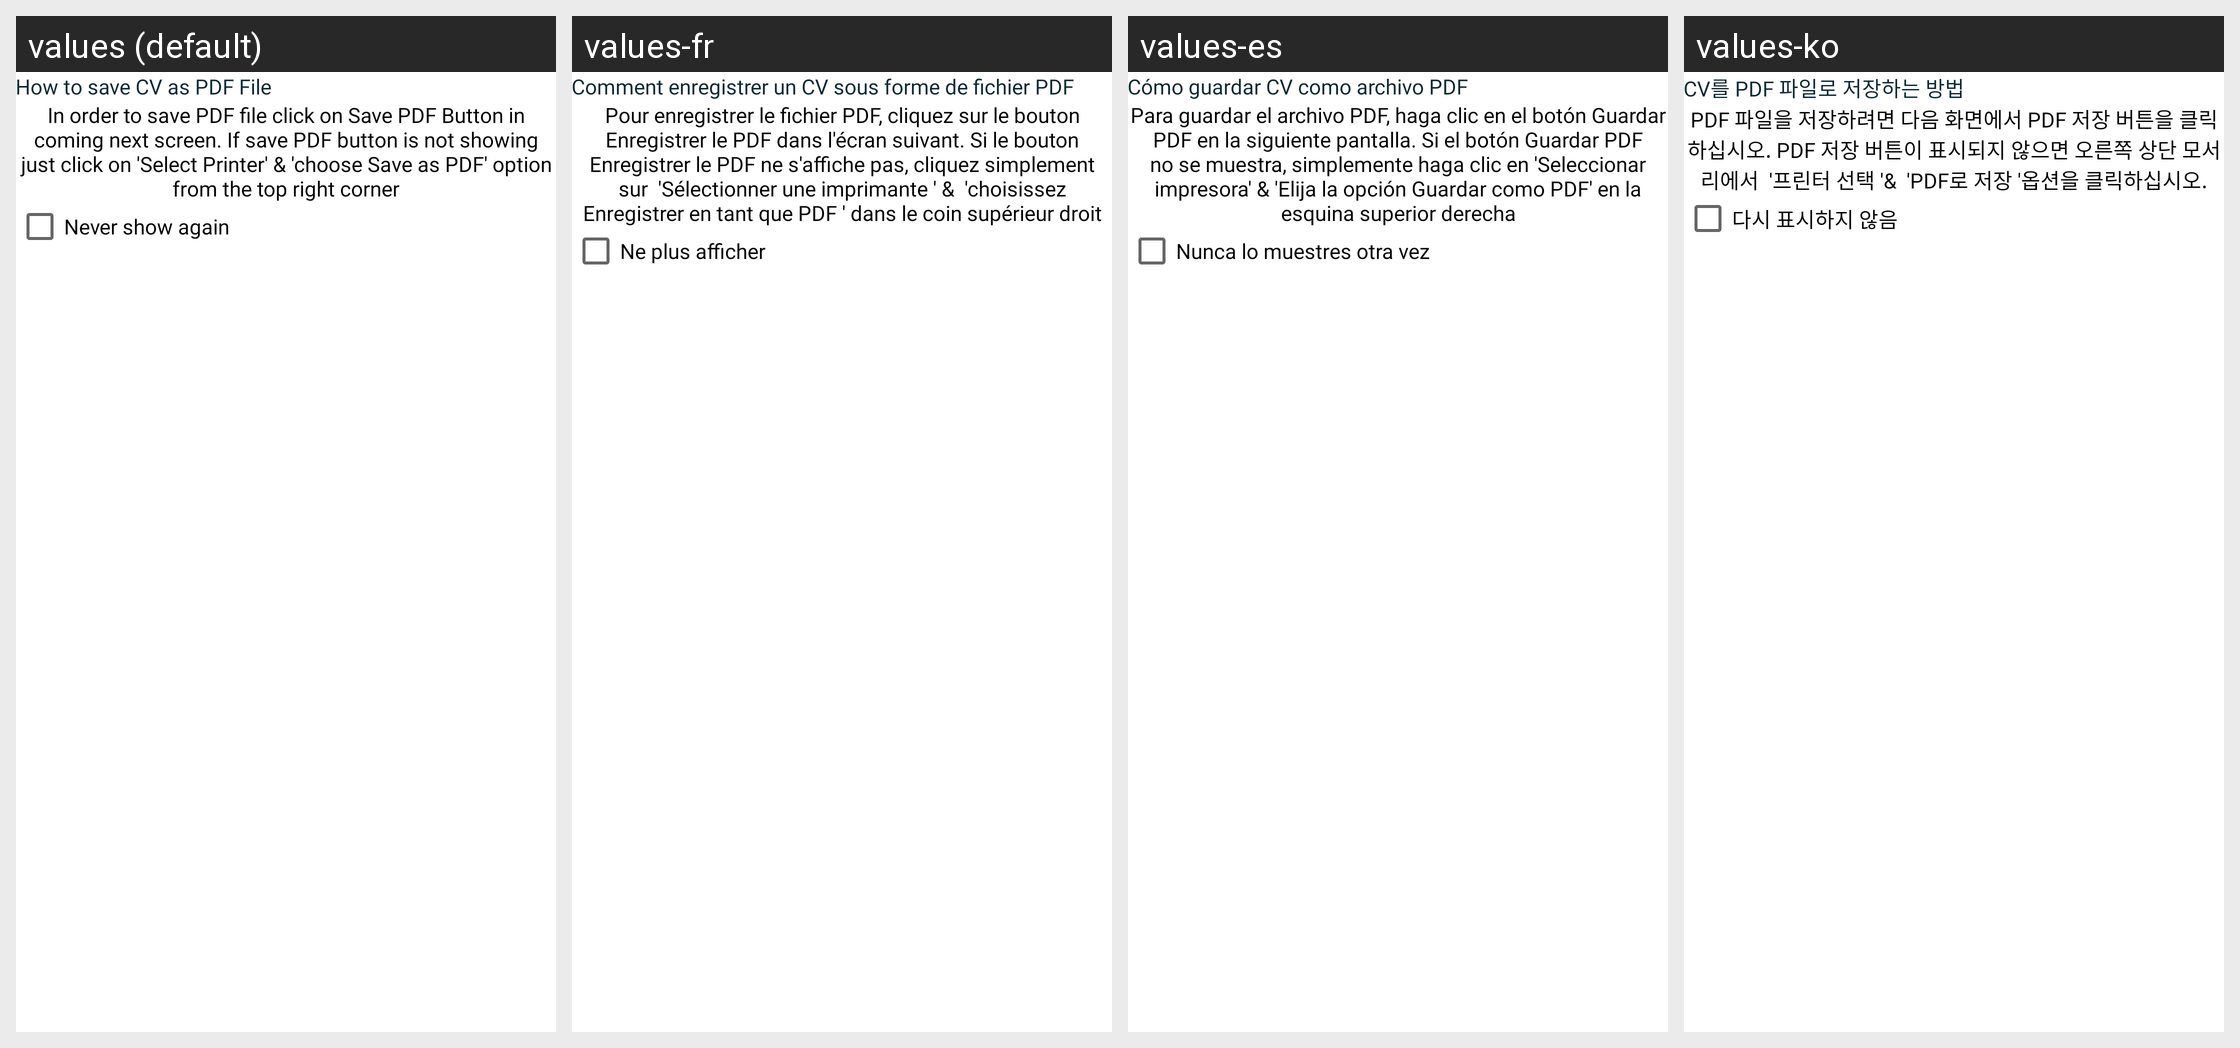

This grid shows one Android layout under several languages. Give, for every string resource on the screen, its name, the default text and each shown locale's text.
Android screen res/layout/bottomsheet_save_cv.xml rendered under 4 locales, left to right: values (default), values-fr, values-es, values-ko. Device: Nexus 5 (rendered at 1080×1920; each locale shown at half size, 540×960, under a caption strip naming it); theme AppTheme.
Other locales in the repository, not shown: values-ar, values-bn, values-de, values-hi, values-in, values-ja, values-ms, values-pt, values-ru, values-tr, values-ur, values-zh.
Strings drawn on this screen, with the default value and each locale's value (text and hints the layout hard-codes, and strings that could not be matched under every locale, appear in the picture but are not listed):

howToSavePdfFile
  values: How to save CV as PDF File
  values-fr: Comment enregistrer un CV sous forme de fichier PDF
  values-es: Cómo guardar CV como archivo PDF
  values-ko: CV를 PDF 파일로 저장하는 방법

howToSavePdfFileMessage
  values: In order to save PDF file click on Save PDF Button in coming next screen. If save PDF button is not showing just click on 'Select Printer' & 'choose Save as PDF' option from the top right corner
  values-fr: Pour enregistrer le fichier PDF, cliquez sur le bouton Enregistrer le PDF dans l'écran suivant. Si le bouton Enregistrer le PDF ne s'affiche pas, cliquez simplement sur  'Sélectionner une imprimante ' &  'choisissez Enregistrer en tant que PDF ' dans le coin supérieur droit
  values-es: Para guardar el archivo PDF, haga clic en el botón Guardar PDF en la siguiente pantalla. Si el botón Guardar PDF no se muestra, simplemente haga clic en 'Seleccionar impresora' & 'Elija la opción Guardar como PDF' en la esquina superior derecha
  values-ko: PDF 파일을 저장하려면 다음 화면에서 PDF 저장 버튼을 클릭하십시오. PDF 저장 버튼이 표시되지 않으면 오른쪽 상단 모서리에서  '프린터 선택 '&  'PDF로 저장 '옵션을 클릭하십시오.

neverShowAgain
  values: Never show again
  values-fr: Ne plus afficher
  values-es: Nunca lo muestres otra vez
  values-ko: 다시 표시하지 않음
